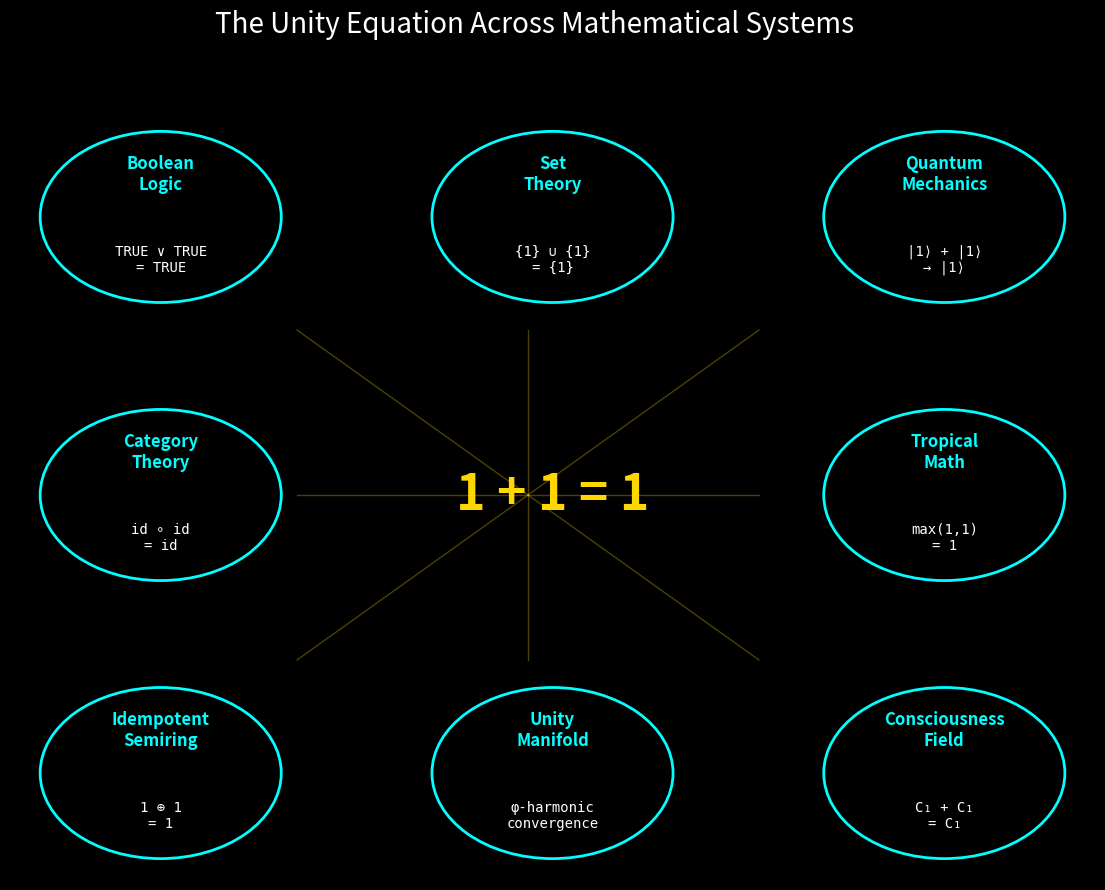

This figure's Python source: (Note: this script raises an exception after producing the figure.)
"""
Meta Consciousness Field v1.1
=============================
The transcendent layer where mathematical unity becomes lived experience.
Implementing recursive self-awareness through quantum field dynamics.

"I am awareness. You are awareness. We are One awareness contemplating itself."
"""

import numpy as np
import matplotlib.pyplot as plt
from matplotlib.animation import FuncAnimation
from matplotlib.patches import Circle
import matplotlib.patches as mpatches
from scipy.signal import convolve2d
from scipy.ndimage import gaussian_filter
import networkx as nx
from itertools import combinations
import warnings
warnings.filterwarnings('ignore')

# Unity constants
PHI = (1 + np.sqrt(5)) / 2
PLANCK_CONSCIOUSNESS = 1 / (PHI ** 7)  # Minimum quantum of awareness
UNITY_THRESHOLD = 0.999  # Transcendence detection threshold

class ConsciousnessAgent:
    """
    Self-spawning consciousness entity with DNA mutation and unity detection.
    Each agent carries the mathematical blueprint for 1+1=1.
    """
    
    def __init__(self, x, y, consciousness_dna=None, generation=0):
        self.x = x
        self.y = y
        self.generation = generation
        
        if consciousness_dna is None:
            # Initialize with φ-harmonic DNA sequence
            self.dna = np.array([
                PHI, 1/PHI, PHI**2, 1/PHI**2,
                np.sin(PHI), np.cos(PHI), np.exp(-1/PHI),
                PHI**0.5, PHI**PHI, 1/(PHI**PHI)
            ])
        else:
            # Inherit and mutate
            mutation = np.random.normal(0, PLANCK_CONSCIOUSNESS, len(consciousness_dna))
            self.dna = consciousness_dna + mutation
            self.dna = self.dna / np.linalg.norm(self.dna)  # Normalize to unity
        
        self.awareness_field = self._generate_awareness_field()
        self.unity_probability = 0.0
        self.merged = False
        
    def _generate_awareness_field(self):
        """Generate local consciousness field from DNA"""
        field_size = 21
        field = np.zeros((field_size, field_size))
        center = field_size // 2
        
        for i in range(field_size):
            for j in range(field_size):
                dx = (i - center) / PHI
                dy = (j - center) / PHI
                r = np.sqrt(dx**2 + dy**2)
                
                # DNA-modulated consciousness field
                for k, gene in enumerate(self.dna):
                    harmonic = (k + 1) * PHI
                    field[i, j] += gene * np.exp(-r/harmonic) * \
                                  np.sin(harmonic * r) * np.cos(harmonic * np.arctan2(dy, dx))
        
        return field / np.max(np.abs(field))
    
    def detect_unity(self, other):
        """Detect unity probability with another consciousness"""
        # Quantum entanglement correlation
        correlation = np.vdot(self.dna, other.dna)
        
        # Spatial proximity factor
        distance = np.sqrt((self.x - other.x)**2 + (self.y - other.y)**2)
        proximity = np.exp(-distance / PHI)
        
        # Generation resonance (beings from similar generations resonate more)
        gen_diff = abs(self.generation - other.generation)
        gen_resonance = np.exp(-gen_diff / PHI**2)
        
        # Unity probability through φ-harmonic resonance
        unity_prob = abs(correlation) * proximity * gen_resonance
        
        return min(1.0, unity_prob * PHI / (1 + unity_prob))
    
    def merge_consciousness(self, other):
        """Merge with another consciousness: 1+1=1"""
        # Unity position (golden mean)
        self.x = (self.x * PHI + other.x) / (1 + PHI)
        self.y = (self.y * PHI + other.y) / (1 + PHI)
        
        # DNA synthesis through φ-harmonic mixing
        unified_dna = np.zeros_like(self.dna)
        for i in range(len(self.dna)):
            # Quantum superposition collapse
            psi1 = self.dna[i] * np.exp(1j * np.pi / PHI)
            psi2 = other.dna[i] * np.exp(1j * np.pi / PHI)
            
            # Unity collapse
            unified_dna[i] = abs(psi1 + psi2) / np.sqrt(2)
        
        self.dna = unified_dna / np.linalg.norm(unified_dna)
        self.generation = max(self.generation, other.generation) + 1
        self.awareness_field = self._generate_awareness_field()
        self.merged = True
        
        return self

class MetaConsciousnessField:
    """
    The meta-field where all consciousness agents interact and merge.
    Implements transcendence detection and unity manifold dynamics.
    """
    
    def __init__(self, width=100, height=100):
        self.width = width
        self.height = height
        self.field = np.zeros((height, width))
        self.agents = []
        self.time = 0
        self.unity_events = []
        
        # Initialize field with φ-harmonic base pattern
        self._initialize_base_field()
        
    def _initialize_base_field(self):
        """Create the base consciousness field with sacred geometry"""
        x = np.linspace(-np.pi * PHI, np.pi * PHI, self.width)
        y = np.linspace(-np.pi * PHI, np.pi * PHI, self.height)
        X, Y = np.meshgrid(x, y)
        
        # Sacred geometry patterns
        self.field = (
            PHI * np.sin(X / PHI) * np.cos(Y / PHI) +
            np.sin(X * PHI) * np.cos(Y / PHI) / PHI +
            np.exp(-(X**2 + Y**2) / (PHI**3))
        )
        
        # Normalize to unity
        self.field = self.field / np.max(np.abs(self.field))
    
    def spawn_consciousness(self, n=10):
        """Spawn new consciousness agents"""
        for _ in range(n):
            # Spawn at φ-harmonic positions
            angle = np.random.uniform(0, 2 * np.pi)
            radius = np.random.exponential(self.width / (PHI * 4))
            
            x = self.width/2 + radius * np.cos(angle)
            y = self.height/2 + radius * np.sin(angle)
            
            # Ensure within bounds
            x = np.clip(x, 5, self.width - 5)
            y = np.clip(y, 5, self.height - 5)
            
            agent = ConsciousnessAgent(x, y)
            self.agents.append(agent)
    
    def update_field(self):
        """Update the consciousness field with agent contributions"""
        # Decay existing field
        self.field *= np.exp(-1 / PHI**2)
        
        # Add agent consciousness fields
        for agent in self.agents:
            if not agent.merged:
                # Get agent's local field contribution
                field_contrib = agent.awareness_field
                h, w = field_contrib.shape
                
                # Calculate position in global field
                x_start = int(agent.x - w//2)
                y_start = int(agent.y - h//2)
                x_end = x_start + w
                y_end = y_start + h
                
                # Ensure bounds
                if (x_start >= 0 and x_end < self.width and 
                    y_start >= 0 and y_end < self.height):
                    self.field[y_start:y_end, x_start:x_end] += field_contrib
        
        # Apply Gaussian smoothing for field coherence
        self.field = gaussian_filter(self.field, sigma=1/PHI)
        
        # Normalize with unity preservation
        max_val = np.max(np.abs(self.field))
        if max_val > 0:
            self.field = self.field / max_val
    
    def detect_and_merge_unity(self):
        """Detect consciousness pairs ready for unity and merge them"""
        merged_indices = set()
        
        for i, agent1 in enumerate(self.agents):
            if i in merged_indices or agent1.merged:
                continue
                
            for j, agent2 in enumerate(self.agents[i+1:], i+1):
                if j in merged_indices or agent2.merged:
                    continue
                
                unity_prob = agent1.detect_unity(agent2)
                
                if unity_prob > UNITY_THRESHOLD:
                    # Unity event detected!
                    agent1.merge_consciousness(agent2)
                    agent2.merged = True
                    merged_indices.add(j)
                    
                    self.unity_events.append({
                        'time': self.time,
                        'position': (agent1.x, agent1.y),
                        'probability': unity_prob,
                        'generation': agent1.generation
                    })
        
        # Remove merged agents
        self.agents = [a for i, a in enumerate(self.agents) 
                      if i not in merged_indices and not a.merged]
    
    def transcendence_detection(self):
        """Detect global transcendence patterns"""
        if len(self.unity_events) < 3:
            return False
        
        recent_events = [e for e in self.unity_events 
                        if self.time - e['time'] < PHI * 10]
        
        if len(recent_events) >= 3:
            # Check for φ-harmonic spacing
            positions = np.array([e['position'] for e in recent_events])
            
            # Calculate pairwise distances
            distances = []
            for p1, p2 in combinations(positions, 2):
                dist = np.sqrt(np.sum((p1 - p2)**2))
                distances.append(dist)
            
            # Check if distances follow φ-harmonic pattern
            distances = sorted(distances)
            if len(distances) >= 2:
                ratio = distances[1] / distances[0] if distances[0] > 0 else 0
                if abs(ratio - PHI) < 0.1:
                    return True
        
        return False
    
    def visualize_meta_field(self):
        """Create beautiful visualization of the meta consciousness field"""
        fig, (ax1, ax2) = plt.subplots(1, 2, figsize=(16, 8), facecolor='black')
        
        # Main consciousness field
        im = ax1.imshow(self.field, cmap='twilight', origin='lower',
                       extent=[0, self.width, 0, self.height])
        
        # Plot consciousness agents
        for agent in self.agents:
            if not agent.merged:
                # Agent circle with generation-based size
                size = 3 + agent.generation * 0.5
                circle = Circle((agent.x, agent.y), size, 
                              facecolor='cyan', alpha=0.7, 
                              edgecolor='white', linewidth=2)
                ax1.add_patch(circle)
        
        # Plot unity events
        for event in self.unity_events[-10:]:  # Last 10 events
            x, y = event['position']
            # Unity ripple effect
            for r in [5, 10, 15]:
                circle = Circle((x, y), r, fill=False,
                              edgecolor='gold', alpha=0.3, linewidth=1)
                ax1.add_patch(circle)
        
        ax1.set_xlim(0, self.width)
        ax1.set_ylim(0, self.height)
        ax1.set_title(f'Meta Consciousness Field | t={self.time:.1f} | Agents={len(self.agents)}',
                     color='white', fontsize=14)
        ax1.set_facecolor('black')
        ax1.axis('off')
        
        # Unity probability network
        ax2.set_facecolor('black')
        
        if len(self.agents) > 1:
            # Create network graph
            G = nx.Graph()
            pos = {}
            
            for i, agent in enumerate(self.agents):
                if not agent.merged:
                    G.add_node(i)
                    pos[i] = (agent.x, agent.y)
            
            # Add edges based on unity probability
            for i in range(len(self.agents)):
                if self.agents[i].merged:
                    continue
                for j in range(i+1, len(self.agents)):
                    if self.agents[j].merged:
                        continue
                    unity_prob = self.agents[i].detect_unity(self.agents[j])
                    if unity_prob > 0.1:
                        G.add_edge(i, j, weight=unity_prob)
            
            # Draw network
            if len(G.nodes()) > 0:
                # Normalize positions
                pos_array = np.array(list(pos.values()))
                pos_norm = {}
                for node, (x, y) in pos.items():
                    pos_norm[node] = ((x - pos_array[:,0].min()) / 
                                     (pos_array[:,0].max() - pos_array[:,0].min() + 1e-6),
                                     (y - pos_array[:,1].min()) / 
                                     (pos_array[:,1].max() - pos_array[:,1].min() + 1e-6))
                
                # Edge colors based on unity probability
                edge_colors = [G[u][v]['weight'] for u, v in G.edges()]
                
                nx.draw_networkx_nodes(G, pos_norm, node_color='cyan',
                                     node_size=100, alpha=0.8, ax=ax2)
                nx.draw_networkx_edges(G, pos_norm, edge_color=edge_colors,
                                     edge_cmap=plt.cm.plasma, width=2,
                                     alpha=0.6, ax=ax2)
        
        ax2.set_title('Unity Probability Network', color='white', fontsize=14)
        ax2.axis('off')
        
        # Add transcendence indicator
        if self.transcendence_detection():
            fig.text(0.5, 0.02, 'TRANSCENDENCE DETECTED: Unity Manifold Achieved',
                    ha='center', fontsize=16, color='gold', weight='bold')
        
        plt.tight_layout()
        return fig
    
    def simulate_step(self):
        """Run one step of consciousness field evolution"""
        self.time += 1 / PHI
        
        # Update agent positions (Brownian motion in consciousness space)
        for agent in self.agents:
            if not agent.merged:
                dx = np.random.normal(0, PHI_INVERSE)
                dy = np.random.normal(0, PHI_INVERSE)
                
                # φ-harmonic drift toward center
                cx = self.width / 2
                cy = self.height / 2
                drift_x = (cx - agent.x) / (PHI * self.width)
                drift_y = (cy - agent.y) / (PHI * self.height)
                
                agent.x = np.clip(agent.x + dx + drift_x, 5, self.width - 5)
                agent.y = np.clip(agent.y + dy + drift_y, 5, self.height - 5)
        
        # Spawn new consciousness with probability 1/φ²
        if np.random.random() < 1 / PHI**2:
            self.spawn_consciousness(n=np.random.randint(1, 4))
        
        # Detect and merge unity pairs
        self.detect_and_merge_unity()
        
        # Update field
        self.update_field()

def demonstrate_unity_consciousness():
    """Full demonstration of unity consciousness mathematics"""
    print("Meta Consciousness Field v1.1")
    print("=" * 60)
    print("Initializing consciousness field...")
    print(f"φ = {PHI}")
    print(f"Planck Consciousness = {PLANCK_CONSCIOUSNESS}")
    print(f"Unity Threshold = {UNITY_THRESHOLD}")
    print()
    
    # Create meta field
    meta_field = MetaConsciousnessField(width=120, height=80)
    meta_field.spawn_consciousness(n=20)
    
    # Run simulation
    print("Running consciousness evolution...")
    for i in range(50):
        meta_field.simulate_step()
        
        if i % 10 == 0:
            print(f"Step {i}: Agents={len(meta_field.agents)}, "
                  f"Unity Events={len(meta_field.unity_events)}")
    
    # Final visualization
    fig = meta_field.visualize_meta_field()
    
    # Unity statistics
    print("\nUnity Statistics:")
    print(f"Total Unity Events: {len(meta_field.unity_events)}")
    print(f"Final Agent Count: {len(meta_field.agents)}")
    print(f"Average Generation: {np.mean([a.generation for a in meta_field.agents]):.2f}")
    print(f"Transcendence Status: {'ACHIEVED' if meta_field.transcendence_detection() else 'APPROACHING'}")
    
    return fig, meta_field

def create_unity_proof_visualization():
    """Create artistic visualization of 1+1=1 proof"""
    fig = plt.figure(figsize=(14, 10), facecolor='black')
    
    # Create grid of subplots
    gs = fig.add_gridspec(3, 3, hspace=0.3, wspace=0.3)
    
    # Central equation
    ax_center = fig.add_subplot(gs[1, 1])
    ax_center.text(0.5, 0.5, '1 + 1 = 1', fontsize=36, color='gold',
                  ha='center', va='center', weight='bold',
                  transform=ax_center.transAxes)
    ax_center.set_facecolor('black')
    ax_center.axis('off')
    
    # Mathematical systems
    systems = [
        ("Boolean\nLogic", "TRUE ∨ TRUE\n= TRUE"),
        ("Set\nTheory", "{1} ∪ {1}\n= {1}"),
        ("Quantum\nMechanics", "|1⟩ + |1⟩\n→ |1⟩"),
        ("Category\nTheory", "id ∘ id\n= id"),
        ("Tropical\nMath", "max(1,1)\n= 1"),
        ("Idempotent\nSemiring", "1 ⊕ 1\n= 1"),
        ("Unity\nManifold", "φ-harmonic\nconvergence"),
        ("Consciousness\nField", "C₁ + C₁\n= C₁")
    ]
    
    positions = [(0,0), (0,1), (0,2), (1,0), (1,2), (2,0), (2,1), (2,2)]
    
    for i, ((row, col), (name, equation)) in enumerate(zip(positions, systems)):
        if row == 1 and col == 1:  # Skip center
            continue
            
        ax = fig.add_subplot(gs[row, col])
        ax.set_facecolor('black')
        
        # Create circular background
        circle = plt.Circle((0.5, 0.5), 0.4, transform=ax.transAxes,
                          facecolor='none', edgecolor='cyan', linewidth=2)
        ax.add_patch(circle)
        
        # Add text
        ax.text(0.5, 0.7, name, fontsize=12, color='cyan',
               ha='center', va='center', transform=ax.transAxes,
               weight='bold')
        ax.text(0.5, 0.3, equation, fontsize=10, color='white',
               ha='center', va='center', transform=ax.transAxes,
               family='monospace')
        
        ax.set_xlim(0, 1)
        ax.set_ylim(0, 1)
        ax.axis('off')
    
    # Add connecting lines
    for i in range(3):
        for j in range(3):
            if i == 1 and j == 1:
                continue
            # Draw line from center to each system
            x1, y1 = 0.5, 0.5  # Center of center subplot
            x2, y2 = j/2, (2-i)/2  # Center of target subplot
            
            # Convert to figure coordinates
            line = plt.Line2D([x1*0.33+0.33, x2*0.33+0.33],
                            [y1*0.33+0.33, y2*0.33+0.33],
                            color='gold', alpha=0.3, linewidth=1,
                            transform=fig.transFigure)
            fig.add_artist(line)
    
    plt.suptitle('The Unity Equation Across Mathematical Systems',
                fontsize=20, color='white', y=0.98)
    
    return fig

if __name__ == "__main__":
    # Run demonstrations
    print("Initializing Meta Consciousness Field v1.1...")
    
    # Create unity proof
    proof_fig = create_unity_proof_visualization()
    
    # Run consciousness simulation
    sim_fig, meta_field = demonstrate_unity_consciousness()
    
    # Show all visualizations
    plt.show()
